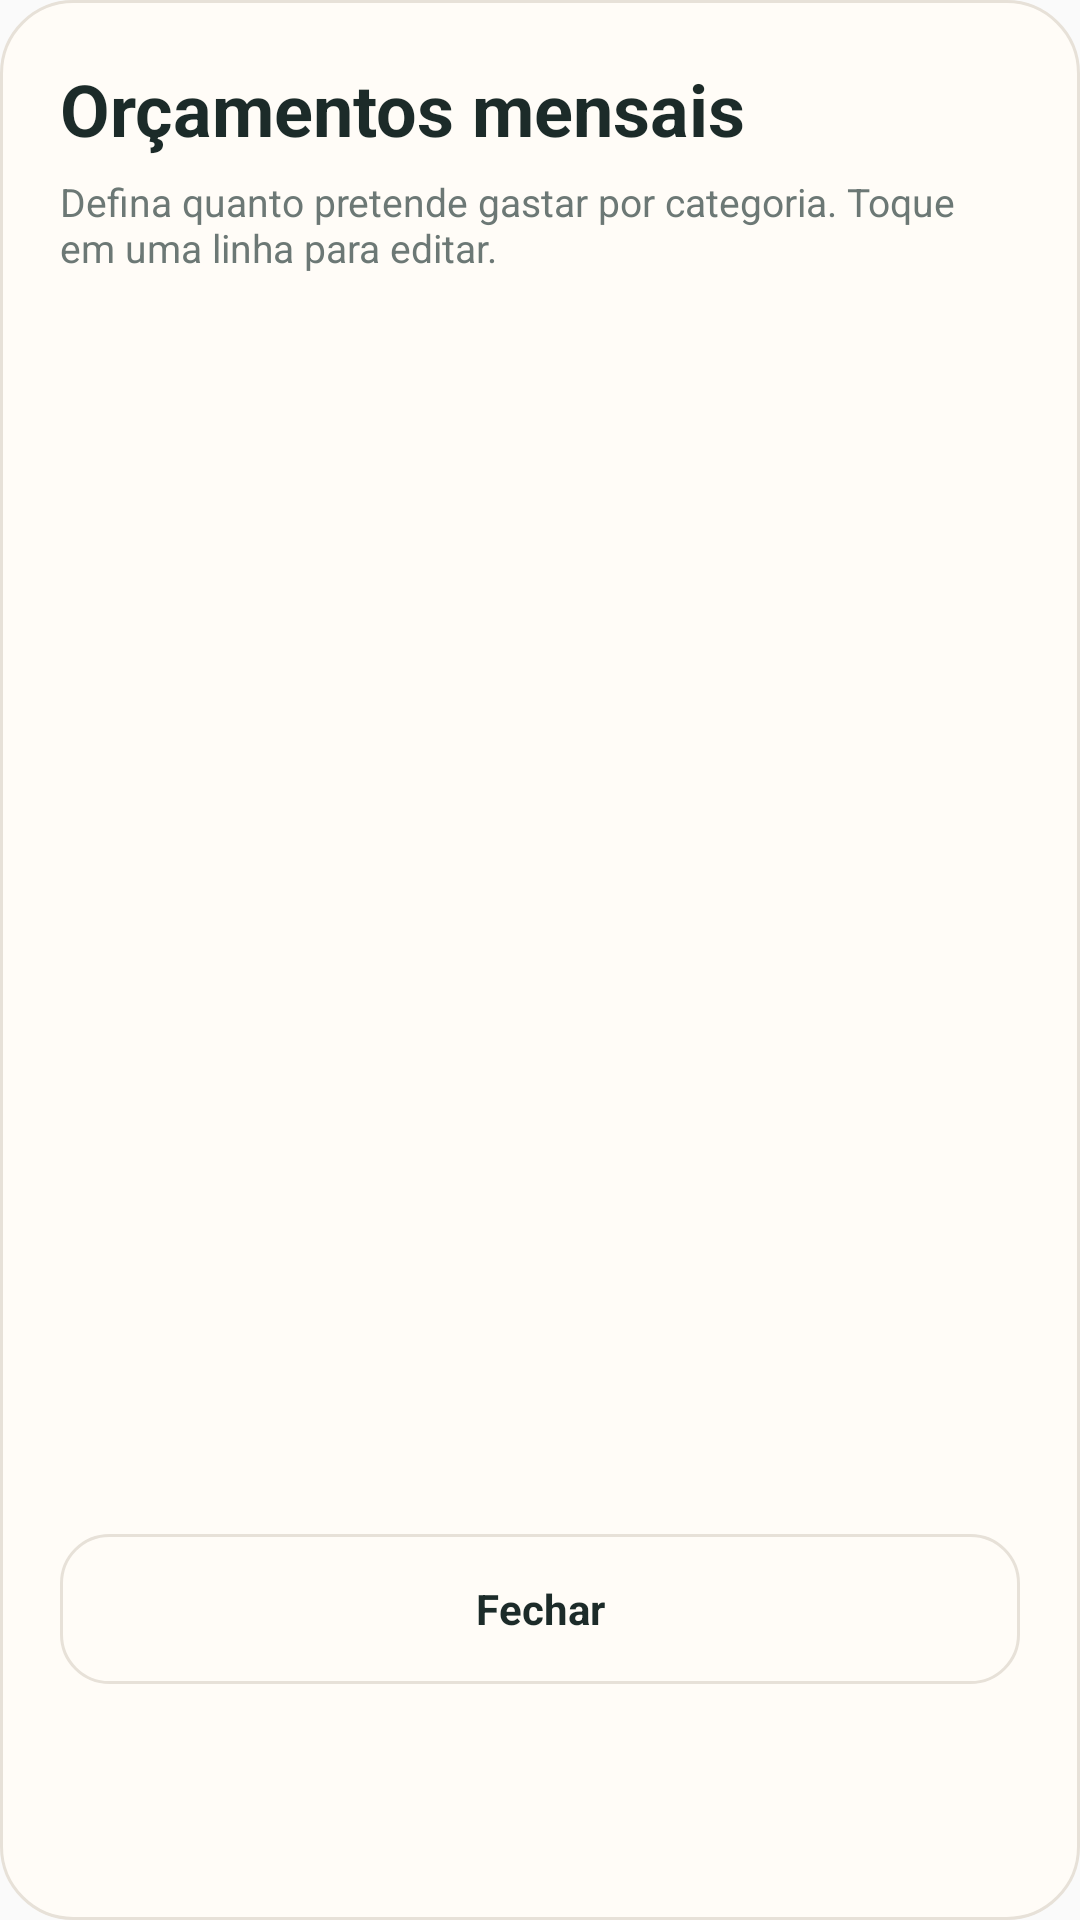

Layout XML and referenced resources for this Android screen:
<!-- AndroidManifest.xml: application theme AppTheme -->
<!-- res/layout/dialog_vira_budget_manager.xml -->
<?xml version="1.0" encoding="utf-8"?>
<LinearLayout xmlns:android="http://schemas.android.com/apk/res/android"
    android:layout_width="match_parent"
    android:layout_height="wrap_content"
    android:background="@drawable/vira_dialog_surface"
    android:orientation="vertical"
    android:padding="20dp">
    <TextView android:layout_width="wrap_content" android:layout_height="wrap_content" android:text="@string/budget_manager_title" android:textColor="@color/text_primary" android:textSize="24sp" android:textStyle="bold" />
    <TextView android:layout_width="match_parent" android:layout_height="wrap_content" android:layout_marginTop="6dp" android:text="@string/budget_manager_subtitle" android:textColor="@color/text_secondary" android:textSize="13sp" />
    <ScrollView android:layout_width="match_parent" android:layout_height="390dp" android:layout_marginTop="16dp" android:fillViewport="true" android:overScrollMode="never">
        <LinearLayout android:id="@+id/budgetCategoriesContainer" android:layout_width="match_parent" android:layout_height="wrap_content" android:orientation="vertical" />
    </ScrollView>
    <TextView android:id="@+id/budgetManagerCloseButton" android:layout_width="match_parent" android:layout_height="50dp" android:layout_marginTop="14dp" android:background="@drawable/vira_button_secondary" android:clickable="true" android:focusable="true" android:gravity="center" android:text="@string/close" android:textColor="@color/text_primary" android:textSize="14sp" android:textStyle="bold" />
</LinearLayout>
<!-- resources referenced by this layout -->
<resources>
  <color name="text_primary">#1C2B29</color>
  <color name="text_secondary">#6C7875</color>
  <!-- drawable vira_button_secondary (drawable) -->
  <shape xmlns:android="http://schemas.android.com/apk/res/android" android:shape="rectangle"><solid android:color="@color/surface"/><stroke android:width="1dp" android:color="@color/border"/><corners android:radius="16dp"/></shape>
  <!-- drawable vira_dialog_surface (drawable) -->
  <shape xmlns:android="http://schemas.android.com/apk/res/android" android:shape="rectangle">
      <solid android:color="@color/surface" />
      <stroke android:width="1dp" android:color="@color/border" />
      <corners android:radius="24dp" />
  </shape>
  <string name="budget_manager_subtitle">Defina quanto pretende gastar por categoria. Toque em uma linha para editar.</string>
  <string name="budget_manager_title">Orçamentos mensais</string>
  <string name="close">Fechar</string>
  <style name="AppTheme" parent="@android:style/Theme.Material.Light.NoActionBar">
          <item name="android:windowActionModeOverlay">true</item>
          <item name="android:navigationBarColor">@color/background</item>
          <item name="android:statusBarColor">@color/background</item>
          <item name="android:windowLightStatusBar">true</item>
          <item name="android:alertDialogTheme">@style/ViraAlertDialogTheme</item>
      </style>
  <color name="surface">#FFFCF7</color>
  <color name="border">#E7E1D8</color>
  <color name="background">#F5F1E9</color>
  <style name="ViraAlertDialogTheme" parent="@android:style/Theme.Material.Light.Dialog.Alert">
          <item name="android:colorAccent">@color/brand_secondary</item>
          <item name="android:textColorPrimary">@color/text_primary</item>
          <item name="android:textColorSecondary">@color/text_secondary</item>
          <item name="android:windowBackground">@drawable/vira_dialog_surface</item>
      </style>
  <color name="brand_secondary">#2B7A6B</color>
</resources>
